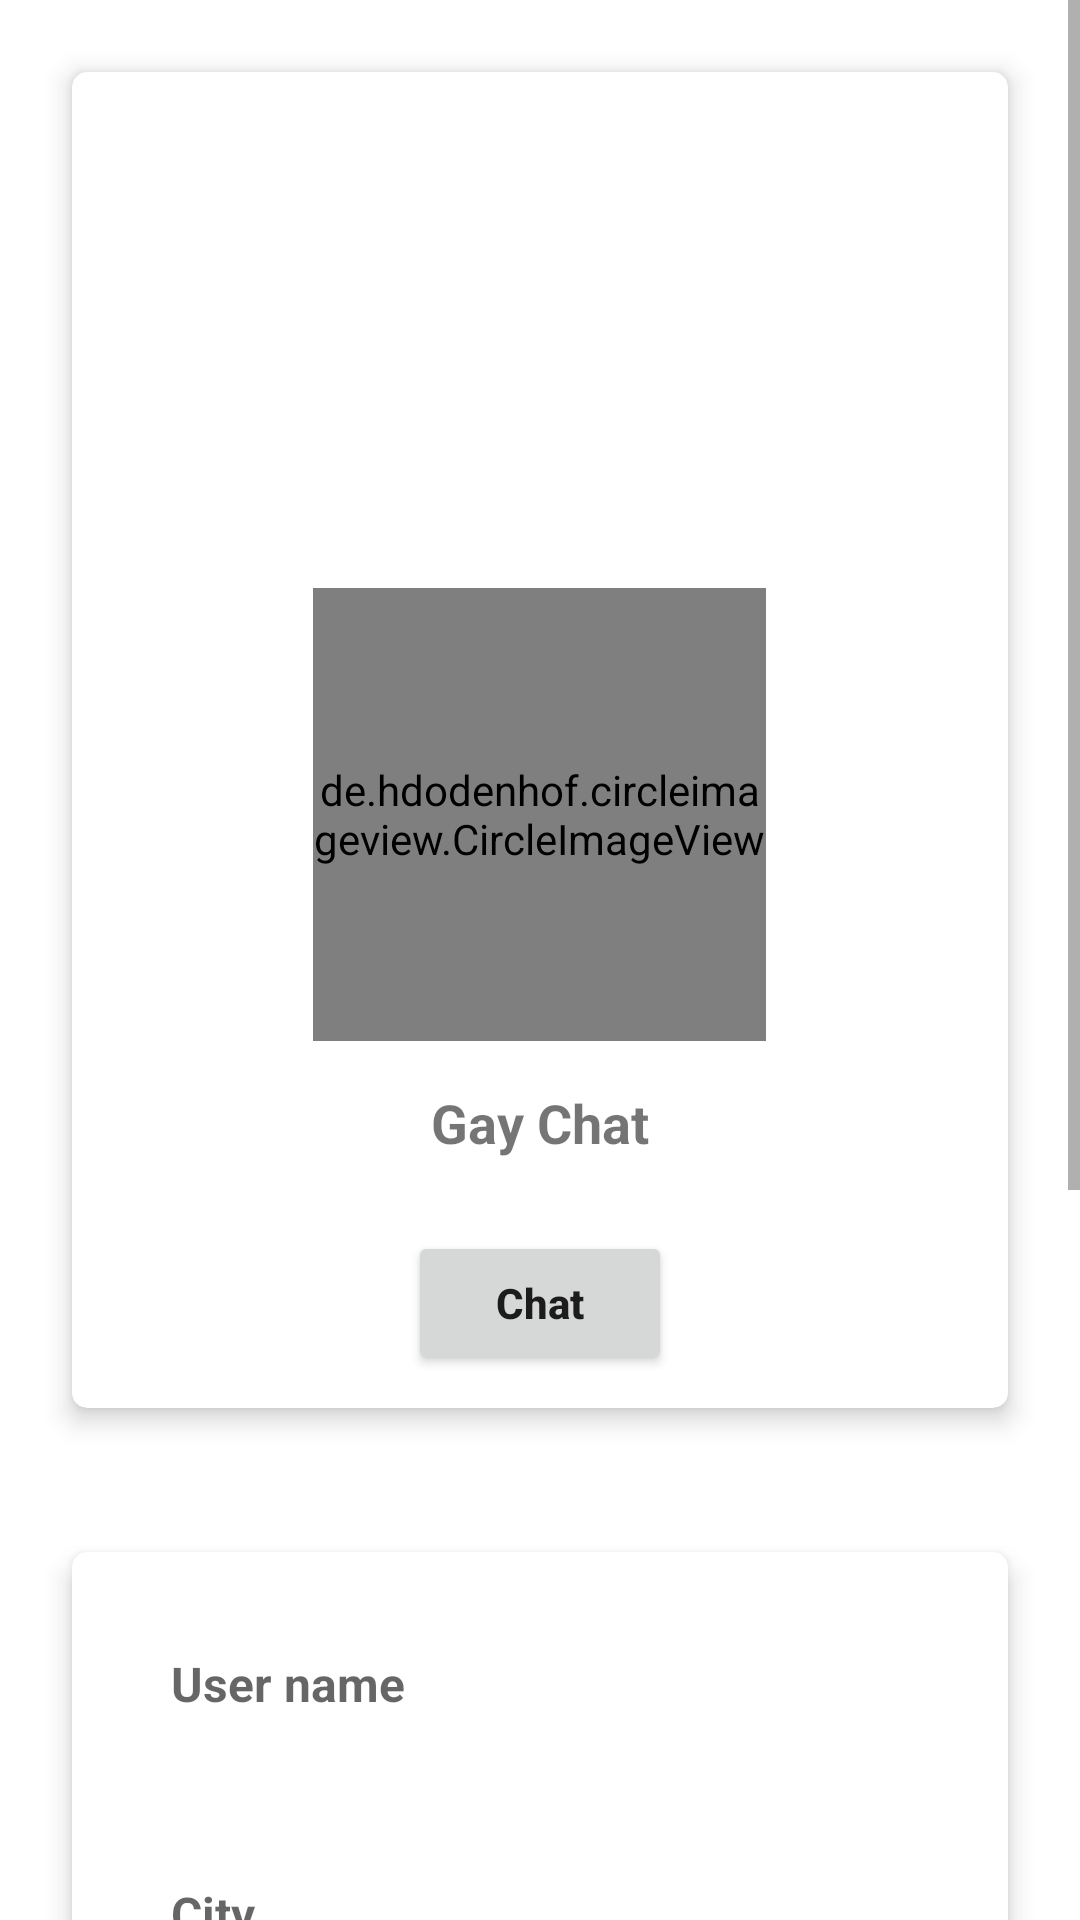

Reconstruct the res/layout file that produces this screen, plus the resources it refers to.
<!-- AndroidManifest.xml: application theme Theme.Freechat -->
<!-- res/layout/perfil_conversation_user.xml -->
<?xml version="1.0" encoding="utf-8"?>
<ScrollView xmlns:app="http://schemas.android.com/apk/res-auto"
    xmlns:android="http://schemas.android.com/apk/res/android"
    xmlns:tools="http://schemas.android.com/tools"
    android:layout_width="match_parent"
    android:layout_height="match_parent">

    <RelativeLayout android:layout_width="match_parent" android:layout_height="wrap_content">

        <androidx.cardview.widget.CardView
            android:id="@+id/carviewTop"
            android:layout_width="match_parent"
            android:layout_height="wrap_content"
            android:layout_margin="24dp"
            app:cardElevation="5dp"
            app:cardCornerRadius="5dp">
            <RelativeLayout
                android:padding="11dp"
                android:layout_width="match_parent"
                android:layout_height="wrap_content">
                <ImageView
                    android:id="@+id/backImageConversationUser"
                    android:scaleType="centerCrop"
                    android:layout_width="match_parent"
                    android:layout_height="201dp"
                    android:src="@drawable/backgorund"
                    android:contentDescription="@string/app_name"
                    />
                <de.hdodenhof.circleimageview.CircleImageView
                    android:id="@+id/perfilImageConversationUser"
                    android:layout_width="151dp"
                    android:layout_height="151dp"
                    android:layout_centerHorizontal="true"
                    android:layout_marginTop="161dp"
                    android:src="@drawable/user"
                    />
                <TextView
                    android:id="@+id/emailProfileConversationUser"
                    android:textSize="18sp"
                    android:layout_marginBottom="20dp"
                    android:layout_marginTop="15dp"
                    android:layout_centerHorizontal="true"
                    android:layout_below="@id/perfilImageConversationUser"
                    android:text="@string/app_name"
                    android:textStyle="bold"
                    android:layout_width="wrap_content"
                    android:layout_height="wrap_content" />
                <Button
                    android:id="@+id/perfilChatUserInfo"
                    android:layout_below="@+id/emailProfileConversationUser"
                    android:layout_centerHorizontal="true"
                    android:textStyle="bold"
                    android:layout_width="wrap_content"
                    android:layout_height="wrap_content"
                    android:layout_marginTop="4dp"
                    android:layout_gravity="center"
                    android:text="@string/chat"
                    android:textAllCaps="false"
                    />
            </RelativeLayout>
        </androidx.cardview.widget.CardView>

        <androidx.cardview.widget.CardView
            android:id="@+id/userDescription"
            android:layout_width="match_parent"
            android:layout_height="wrap_content"
            app:cardElevation="5dp"
            app:cardCornerRadius="5dp"
            android:layout_margin="24dp"
            android:background="@color/white"
            android:layout_marginTop="40dp"
            android:layout_below="@+id/carviewTop">
            <LinearLayout
                android:orientation="vertical"
                android:padding="22dp"
                android:layout_width="match_parent"
                android:layout_height="wrap_content">
                <TextView
                    android:id="@+id/userNameConversationUser"
                    android:textStyle="bold"
                    android:padding="11dp"
                    android:textSize="16sp"
                    android:hint="@string/user_name"
                    android:layout_width="match_parent"
                    android:textColor="@color/black"
                    android:layout_height="wrap_content" />
                <TextView
                    android:id="@+id/cityVisitUser"
                    android:textStyle="bold"
                    android:padding="11dp"
                    android:textSize="16sp"
                    android:layout_marginTop="33dp"
                    android:textColor="@color/black"
                    android:hint="@string/cityTown"
                    android:layout_width="match_parent"
                    android:layout_height="wrap_content"
                    android:autofillHints="false"
                    tools:ignore="LabelFor" />
                <TextView
                    android:id="@+id/textViewTextAge"
                    android:textStyle="bold"
                    android:padding="11dp"
                    android:textSize="16sp"
                    android:layout_marginTop="33dp"
                    android:hint="@string/userAge"
                    android:textColor="@color/black"
                    android:layout_width="match_parent"
                    android:layout_height="wrap_content" />
                <TextView
                    android:id="@+id/textViewStatus"
                    android:textStyle="bold"
                    android:padding="11dp"
                    android:textSize="16sp"
                    android:layout_marginTop="33dp"
                    android:hint="@string/userStatus"
                    android:textColor="@color/black"
                    android:layout_width="match_parent"
                    android:layout_height="wrap_content"
                   />
            </LinearLayout>
        </androidx.cardview.widget.CardView>
        <LinearLayout
            android:layout_below="@+id/userDescription"
            android:orientation="vertical"
            android:layout_margin="24dp"
            android:layout_width="match_parent"
            android:layout_height="wrap_content">
            <TextView
                android:text="@string/blockThisUser"
                android:layout_marginTop="44dp"
                android:id="@+id/blockThisUser"
                android:layout_width="match_parent"
                android:layout_height="wrap_content" />
            <TextView
                android:id="@+id/reportUserBehavior"
                android:layout_marginTop="44dp"
                android:text="@string/reportUserBehavior"
                android:layout_width="match_parent"
                android:layout_height="wrap_content" />
        </LinearLayout>
    </RelativeLayout>

</ScrollView>
<!-- resources referenced by this layout -->
<resources>
  <color name="black">#FF000000</color>
  <color name="white">#FFFFFFFF</color>
  <string name="app_name">Gay Chat</string>
  <string name="blockThisUser">Block this user</string>
  <string name="chat">Chat</string>
  <string name="cityTown">City</string>
  <string name="reportUserBehavior">Report user behavior</string>
  <string name="userAge">Age</string>
  <string name="userStatus">Status</string>
  <string name="user_name">User name</string>
  <style name="Theme.Freechat" parent="Theme.MaterialComponents.DayNight.DarkActionBar">
          
          <item name="colorPrimary">@color/purple_200</item>
          <item name="colorPrimaryVariant">@color/purple_700</item>
          <item name="colorOnPrimary">@color/white</item>
          
          <item name="colorSecondary">@color/green</item>
          <item name="colorSecondaryVariant">@color/white</item>
          <item name="colorOnSecondary">@color/black</item>
          
          <item name="android:statusBarColor" tools:targetApi="l">?attr/colorPrimaryVariant</item>
          
      </style>
  <color name="purple_200">#FFBB86FC</color>
  <color name="purple_700">#000</color>
  <color name="green">#E1F8C7</color>
</resources>
